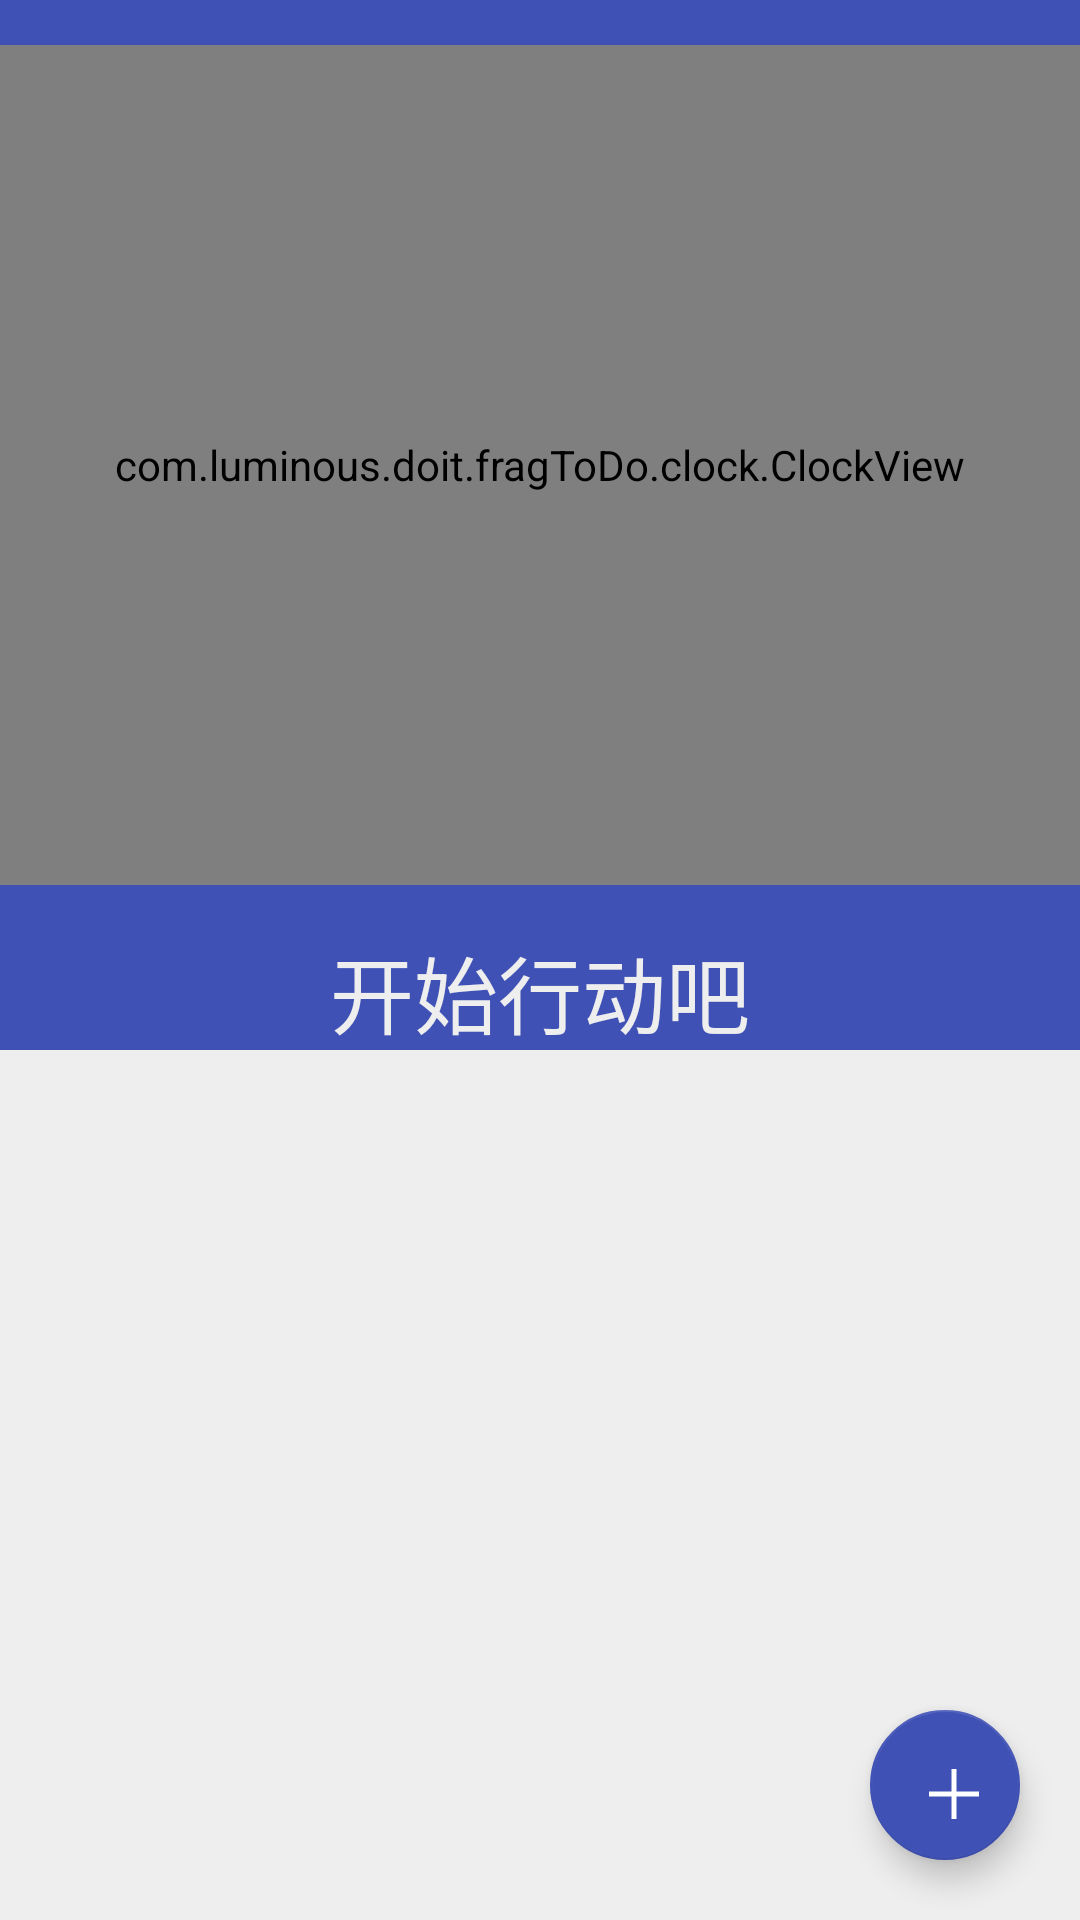

Android layout source for this screen:
<!-- AndroidManifest.xml: application theme NoTitile -->
<!-- res/layout/todo.xml -->
<?xml version="1.0" encoding="utf-8"?>
<FrameLayout xmlns:android="http://schemas.android.com/apk/res/android"
    xmlns:tools="http://schemas.android.com/tools"
    xmlns:app="http://schemas.android.com/apk/res-auto"
    android:layout_width="match_parent"
    android:layout_height="match_parent"
    android:background="@color/colorTodoPrimary">
    <LinearLayout
        android:layout_width="match_parent"
        android:layout_height="match_parent"
        android:orientation="vertical">

        <TextClock
            android:layout_width="match_parent"
            android:layout_height="0sp"
            android:textSize="30sp"
            android:textColor="@color/text_clock"
            android:layout_weight="0.05"
            android:gravity="center"
            android:id="@+id/textClock"
            android:background="@color/todo_background"
            android:visibility="gone"
            tools:targetApi="jelly_bean_mr1" />


        <com.luminous.doit.fragToDo.clock.ClockView
            android:layout_marginTop="15dp"
            android:layout_marginBottom="15dp"
            android:layout_width="match_parent"
            android:id="@+id/clock"
            android:layout_height="@dimen/size_clock"
            android:background="@color/todo_background"/>
        <TextView
            android:id="@+id/text_welcome"
            android:layout_width="match_parent"
            android:gravity="center"
            android:layout_height="40dp"
            android:text="开始行动吧"
            android:textColor="#eeeeee"
            android:textSize="28sp" />

        <android.support.v7.widget.RecyclerView
            android:layout_width="match_parent"
            android:id="@+id/recycle"
            android:layout_height="0dp"
            android:layout_weight="0.4"
            android:background="@color/cardview_background"
            />

    </LinearLayout>

    <android.support.design.widget.FloatingActionButton
        android:id="@+id/insert_button"
        android:layout_width="50dp"
        android:layout_height="50dp"
        android:layout_gravity="bottom|end"
        android:layout_margin="20dp"
        android:src="@drawable/add"
        app:backgroundTint="@color/todo_background"
        app:rippleColor="#283593"/>/>
        />
</FrameLayout>
<!-- resources referenced by this layout -->
<resources>
  <color name="cardview_background">#eeeeee</color>
  <color name="colorTodoPrimary">#3f51b5</color>
  <color name="text_clock">#eeeeee</color>
  <color name="todo_background">#3f51b5</color>
  <dimen name="size_clock">280dp</dimen>
  <!-- drawable add: png bitmap (drawable, 397 bytes) -->
  <style name="NoTitile" parent="Theme.AppCompat.DayNight.NoActionBar">
          <item name="android:windowNoTitle">true</item>
          <item name="colorPrimary">@color/colorTodoPrimary</item>
          <item name="colorPrimaryDark">@color/colorTodoPrimaryDark</item>
          <item name="colorAccent">@color/colorTodoAccent</item>
      </style>
  <color name="colorTodoPrimaryDark">#3f51b5</color>
  <color name="colorTodoAccent">#3151b5</color>
</resources>
